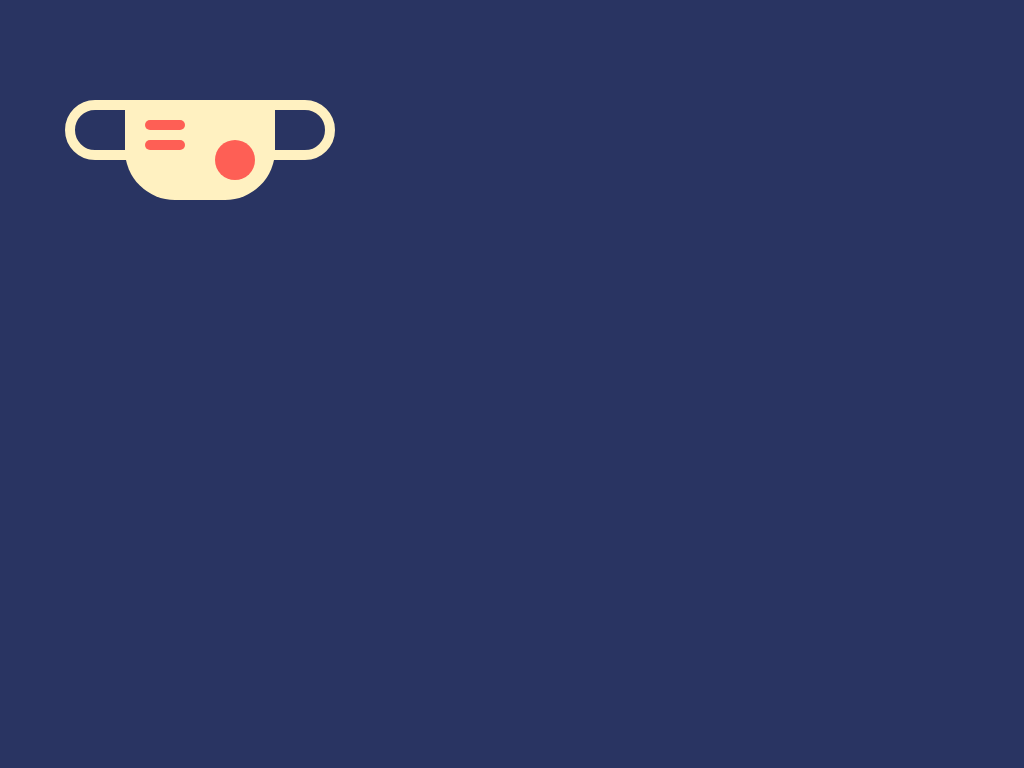

Recreate this image using only HTML and CSS.

<div a></div><div b></div><div class="x"c></div><div class="x"d></div><div class="y"e></div><div class="y"f></div>
<style>
  [a] {
    position: fixed;
    top: 100px;
    left: 125px;
    width: 150px;
    height: 100px;
    border-bottom-left-radius: 50px;
    border-bottom-right-radius: 50px;
    background: #FFF1C1;
  }
  [b] {
    background: #FE5F55;
    width: 40px;
    height: 40px;
    position: fixed;
    left: 215px;
    top: 140px;
    border-radius: 50%;
  }
  .x {
    width: 50px;
    height: 40px;
    position: fixed;
    top: 100px;
    border: 10px #FFF1C1 solid;
  }
  [c]{
    left: 65px;
    border-top-left-radius: 30px;
    border-bottom-left-radius: 30px;
  }
  [d]{
    left: 265px;
    border-top-right-radius: 30px;
    border-bottom-right-radius: 30px;
  }
  .y {
    background: #FE5F55;
    position: fixed;
    height: 10px;
    width: 40px;
    left: 145px;
    border-radius: 15px;
  }
  [e] {
    top: 120px;
  }
  [f] {
    top: 140px;
  }
  * {
    background: #293462
  }
</style>
